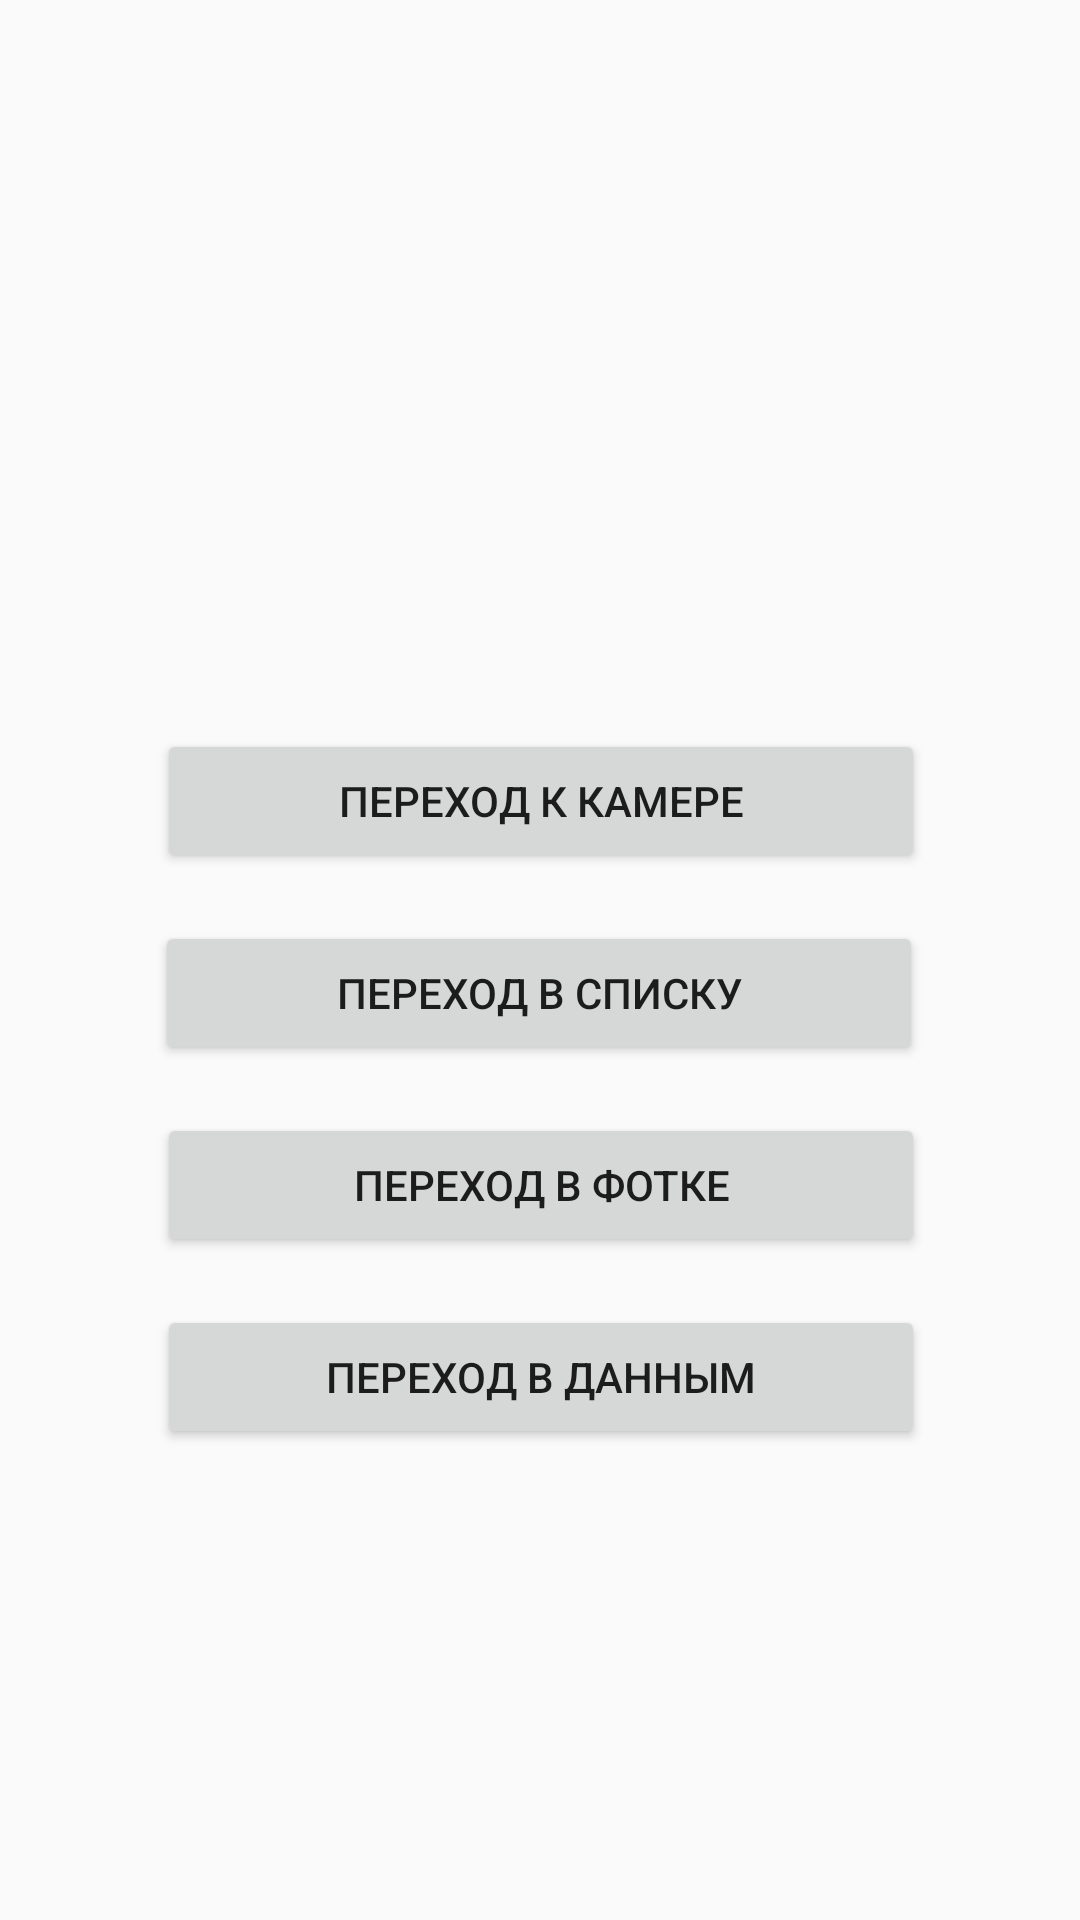

Android layout source for this screen:
<!-- AndroidManifest.xml: application theme Theme.UrbanQuest -->
<!-- res/layout/fragment_button_hub.xml -->
<?xml version="1.0" encoding="utf-8"?>
<androidx.constraintlayout.widget.ConstraintLayout xmlns:android="http://schemas.android.com/apk/res/android"
    xmlns:app="http://schemas.android.com/apk/res-auto"
    xmlns:tools="http://schemas.android.com/tools"
    android:layout_width="match_parent"
    android:layout_height="match_parent">


    <Button
        android:id="@+id/dataBut"
        android:layout_width="256dp"
        android:layout_height="wrap_content"
        android:layout_marginTop="16dp"
        android:text="Переход в данным"
        app:layout_constraintEnd_toEndOf="parent"
        app:layout_constraintHorizontal_bias="0.503"
        app:layout_constraintStart_toStartOf="parent"
        app:layout_constraintTop_toBottomOf="@+id/photoBut" />

    <Button
        android:id="@+id/photoBut"
        android:layout_width="256dp"
        android:layout_height="wrap_content"
        android:layout_marginTop="16dp"
        android:text="Переход в фотке"
        app:layout_constraintEnd_toEndOf="parent"
        app:layout_constraintHorizontal_bias="0.503"
        app:layout_constraintStart_toStartOf="parent"
        app:layout_constraintTop_toBottomOf="@+id/listBut" />

    <Button
        android:id="@+id/cameraBut"
        android:layout_width="256dp"
        android:layout_height="wrap_content"
        android:layout_marginTop="48dp"
        android:text="Переход к камере"
        app:layout_constraintEnd_toEndOf="parent"
        app:layout_constraintHorizontal_bias="0.503"
        app:layout_constraintStart_toStartOf="parent"
        app:layout_constraintTop_toBottomOf="@+id/imageView" />

    <Button
        android:id="@+id/listBut"
        android:layout_width="256dp"
        android:layout_height="wrap_content"
        android:layout_marginTop="16dp"
        android:text="Переход в списку"
        app:layout_constraintEnd_toEndOf="parent"
        app:layout_constraintHorizontal_bias="0.496"
        app:layout_constraintStart_toStartOf="parent"
        app:layout_constraintTop_toBottomOf="@+id/cameraBut" />

    <ImageView
        android:id="@+id/imageView"
        android:layout_width="86dp"
        android:layout_height="67dp"
        android:layout_marginTop="128dp"
        app:layout_constraintEnd_toEndOf="parent"
        app:layout_constraintStart_toStartOf="parent"
        app:layout_constraintTop_toTopOf="parent"
        app:srcCompat="@android:drawable/sym_def_app_icon"
        tools:src="@tools:sample/avatars" />
</androidx.constraintlayout.widget.ConstraintLayout>
<!-- resources referenced by this layout -->
<resources>
  <style name="Theme.UrbanQuest" parent="android:Theme.Material.Light.NoActionBar" />
</resources>
